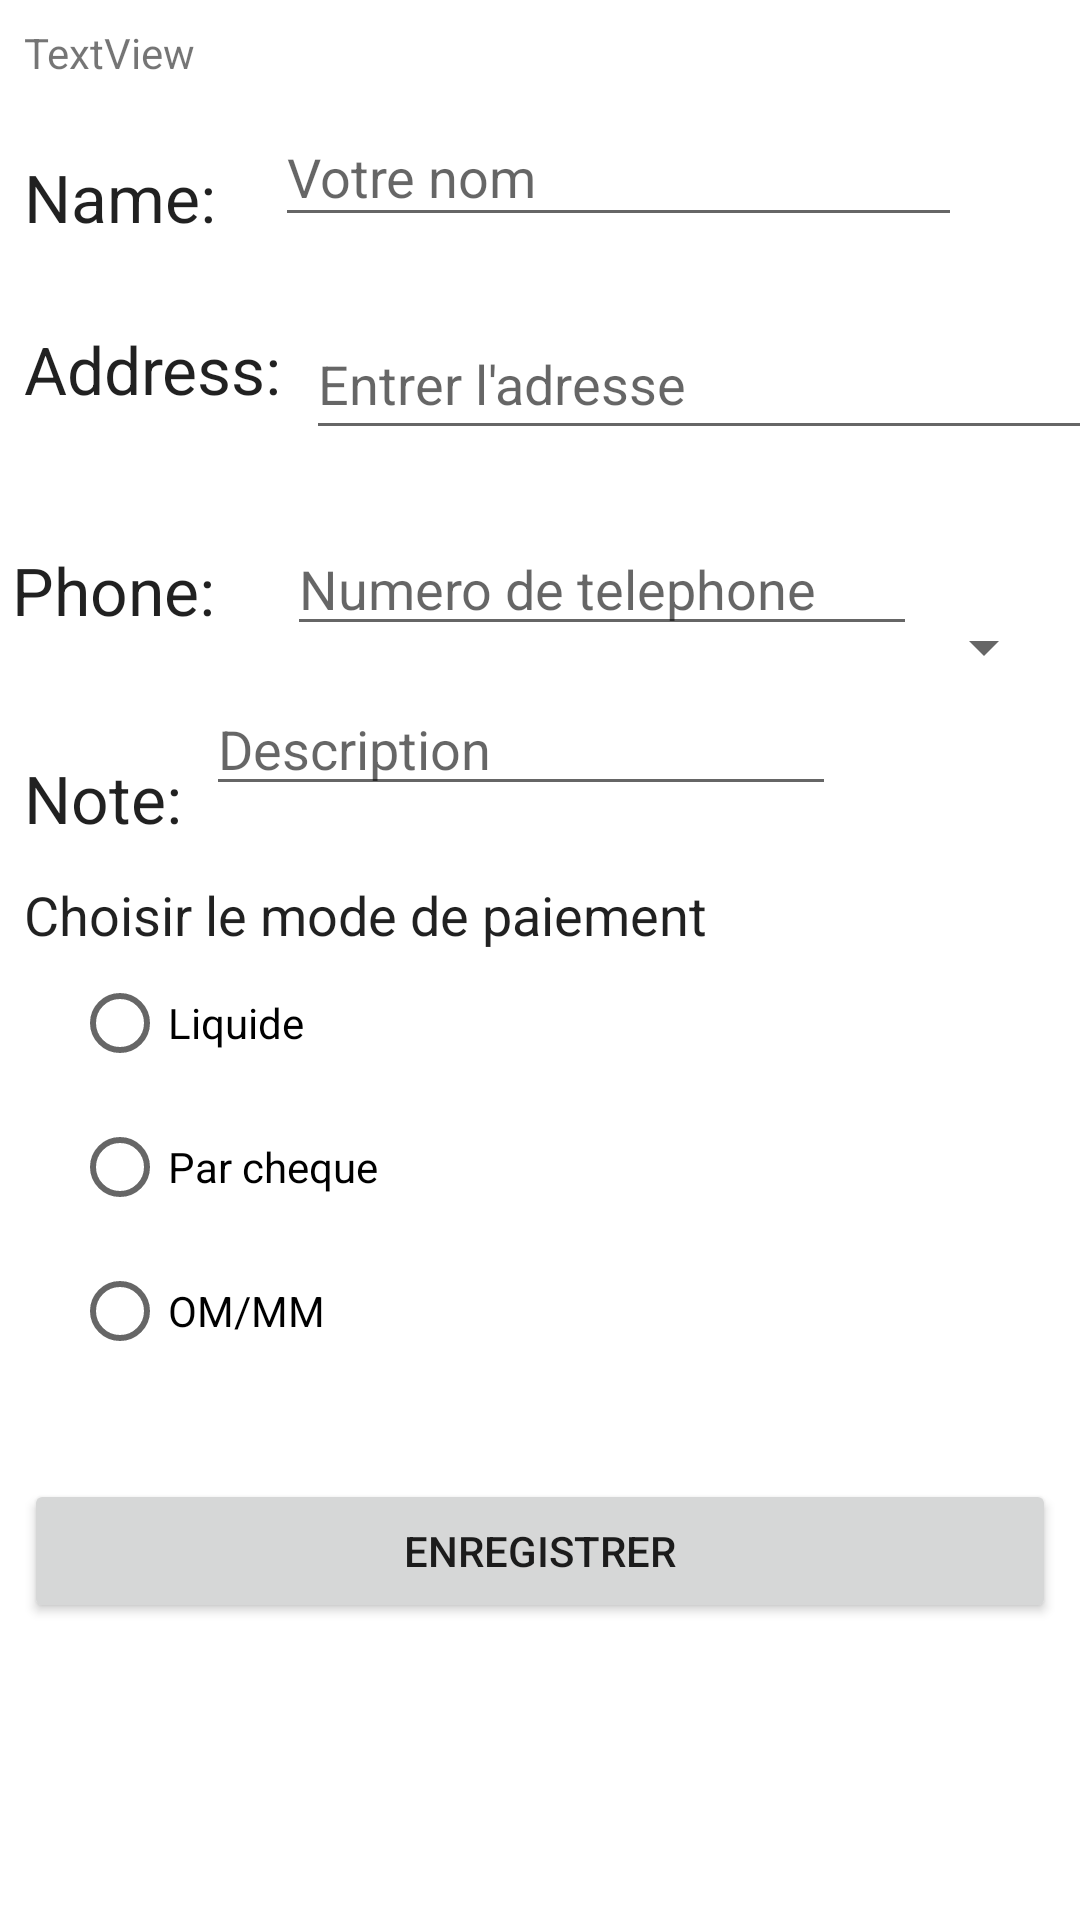

The Android layout XML behind this screen, and the referenced resources:
<!-- AndroidManifest.xml: application theme Theme.Pratiquedelimdi23 -->
<!-- res/layout/activity_order.xml -->
<?xml version="1.0" encoding="utf-8"?>
<androidx.constraintlayout.widget.ConstraintLayout xmlns:android="http://schemas.android.com/apk/res/android"
    xmlns:app="http://schemas.android.com/apk/res-auto"
    xmlns:tools="http://schemas.android.com/tools"
    android:layout_width="match_parent"
    android:layout_height="match_parent"
    tools:context=".OrderActivity">



    <TextView
        android:id="@+id/tv1"
        android:layout_width="wrap_content"
        android:layout_height="wrap_content"
        android:layout_marginStart="8dp"
        android:layout_marginTop="8dp"
        android:text="TextView"
        app:layout_constraintStart_toStartOf="parent"
        app:layout_constraintTop_toTopOf="parent" />

    <TextView

        android:id="@+id/name_label"
        android:layout_width="wrap_content"
        android:layout_height="wrap_content"
        android:layout_marginStart="8dp"
        android:layout_marginTop="24dp"

        android:text="Name:"
        android:textAppearance="@style/TextAppearance.AppCompat.Large"
        app:layout_constraintStart_toStartOf="parent"
        app:layout_constraintTop_toBottomOf="@+id/tv1" />


    <EditText
        android:id="@+id/name_text"
        android:layout_width="229dp"
        android:layout_height="43dp"
        android:layout_marginStart="8dp"
        android:layout_marginTop="36dp"
        android:layout_marginEnd="8dp"
        android:ems="10"
        android:hint="Votre nom"
        android:inputType="textPersonName"

        app:layout_constraintEnd_toEndOf="parent"
        app:layout_constraintHorizontal_bias="0.272"
        app:layout_constraintStart_toEndOf="@+id/name_label"
        app:layout_constraintTop_toTopOf="parent" />

    <TextView
        android:id="@+id/address_label"
        android:layout_width="wrap_content"
        android:layout_height="wrap_content"
        android:layout_marginStart="8dp"
        android:layout_marginTop="28dp"
        android:text="Address:"
        android:textAppearance="@style/TextAppearance.AppCompat.Large"
        app:layout_constraintStart_toStartOf="parent"
        app:layout_constraintTop_toBottomOf="@+id/name_label" />

    <EditText
        android:id="@+id/address_text"
        android:layout_width="292dp"
        android:layout_height="47dp"
        android:layout_marginStart="8dp"
        android:layout_marginTop="24dp"
        android:ems="10"
        android:hint="Entrer l'adresse"
        android:inputType="textMultiLine"
        app:layout_constraintStart_toEndOf="@+id/address_label"
        app:layout_constraintTop_toBottomOf="@+id/name_text" />

    <TextView
        android:id="@+id/textView6"
        android:layout_width="wrap_content"
        android:layout_height="wrap_content"
        android:layout_marginStart="4dp"
        android:layout_marginTop="32dp"
        android:text="Phone:"
        android:textAppearance="@style/TextAppearance.AppCompat.Large"
        app:layout_constraintStart_toStartOf="parent"
        app:layout_constraintTop_toBottomOf="@+id/address_text" />

    <EditText
        android:id="@+id/phone_text"
        android:layout_width="wrap_content"
        android:layout_height="wrap_content"
        android:layout_marginStart="24dp"
        android:layout_marginTop="24dp"
        android:ems="10"

        android:hint="Numero de telephone"
        android:inputType="phone"
        app:layout_constraintStart_toEndOf="@+id/textView6"
        app:layout_constraintTop_toBottomOf="@+id/address_text" />

    <TextView
        android:id="@+id/textView7"
        android:layout_width="wrap_content"
        android:layout_height="wrap_content"
        android:layout_marginStart="8dp"
        android:layout_marginTop="40dp"
        android:text="Note:"
        android:textAppearance="@style/TextAppearance.AppCompat.Large"
        app:layout_constraintStart_toStartOf="parent"
        app:layout_constraintTop_toBottomOf="@+id/textView6" />

    <EditText
        android:id="@+id/note_text"
        android:layout_width="wrap_content"
        android:layout_height="wrap_content"
        android:layout_marginStart="8dp"
        android:layout_marginTop="12dp"
        android:ems="10"
        android:hint="Description"

        android:inputType="textCapSentences|textCapCharacters"
        app:layout_constraintStart_toEndOf="@+id/textView7"
        app:layout_constraintTop_toBottomOf="@+id/phone_text" />

    <TextView
        android:id="@+id/delivery_label"
        android:layout_width="wrap_content"
        android:layout_height="wrap_content"
        android:layout_marginStart="8dp"
        android:layout_marginTop="24dp"
        android:text="Choisir le mode de paiement"
        android:textAppearance="@style/TextAppearance.AppCompat.Large"
        android:textSize="18sp"
        app:layout_constraintStart_toStartOf="parent"
        app:layout_constraintTop_toBottomOf="@+id/note_text" />

    <RadioGroup
        android:id="@+id/radioGroup"
        android:layout_width="wrap_content"
        android:layout_height="wrap_content"
        android:layout_marginStart="24dp"
        android:orientation="vertical"
        app:layout_constraintStart_toStartOf="parent"
        app:layout_constraintTop_toBottomOf="@id/delivery_label">

        <RadioButton
            android:id="@+id/sameday"
            android:layout_width="wrap_content"
            android:layout_height="wrap_content"
            android:onClick="onRadioButtonClicked"
            android:text="Liquide" />

        <RadioButton
            android:id="@+id/nextday"
            android:layout_width="wrap_content"
            android:layout_height="wrap_content"
            android:onClick="onRadioButtonClicked"
            android:text="Par cheque" />

        <RadioButton
            android:id="@+id/pickup"
            android:layout_width="wrap_content"
            android:layout_height="wrap_content"
            android:onClick="onRadioButtonClicked"
            android:text="OM/MM" />
    </RadioGroup>

    <Spinner
        android:id="@+id/label_spinner"
        android:layout_width="0dp"
        android:layout_height="wrap_content"
        android:layout_marginStart="8dp"
        android:layout_marginTop="26dp"
        android:layout_marginEnd="8dp"
        android:layout_marginBottom="450dp"
        app:layout_constraintBottom_toBottomOf="parent"
        app:layout_constraintEnd_toEndOf="parent"
        app:layout_constraintStart_toEndOf="@+id/note_text"
        app:layout_constraintTop_toBottomOf="@+id/phone_text" />

    <Button
        android:id="@+id/btn_enregistrement"
        android:layout_width="match_parent"
        android:layout_height="wrap_content"
        android:layout_marginStart="8dp"
        android:layout_marginTop="32dp"
        android:layout_marginEnd="8dp"
        android:text="ENREGISTRER"
        app:layout_constraintEnd_toEndOf="parent"
        app:layout_constraintStart_toStartOf="parent"
        app:layout_constraintTop_toBottomOf="@+id/radioGroup" />

</androidx.constraintlayout.widget.ConstraintLayout>
<!-- resources referenced by this layout -->
<resources>
  <style name="Theme.Pratiquedelimdi23" parent="Theme.MaterialComponents.DayNight.DarkActionBar">
          
          <item name="colorPrimary">@color/purple_500</item>
          <item name="colorPrimaryVariant">@color/purple_700</item>
          <item name="colorOnPrimary">@color/white</item>
          
          <item name="colorSecondary">@color/teal_200</item>
          <item name="colorSecondaryVariant">@color/teal_700</item>
          <item name="colorOnSecondary">@color/black</item>
          
          <item name="android:statusBarColor" tools:targetApi="l">?attr/colorPrimaryVariant</item>
          
      </style>
  <!-- not gathered from this repository: default colours our renderer supplied (Android Studio template values) -->
  <color name="purple_500">#FF6200EE</color>
  <color name="purple_700">#FF3700B3</color>
  <color name="teal_200">#FF03DAC5</color>
  <color name="teal_700">#FF018786</color>
  <color name="black">#FF000000</color>
  <color name="white">#FFFFFFFF</color>
</resources>
